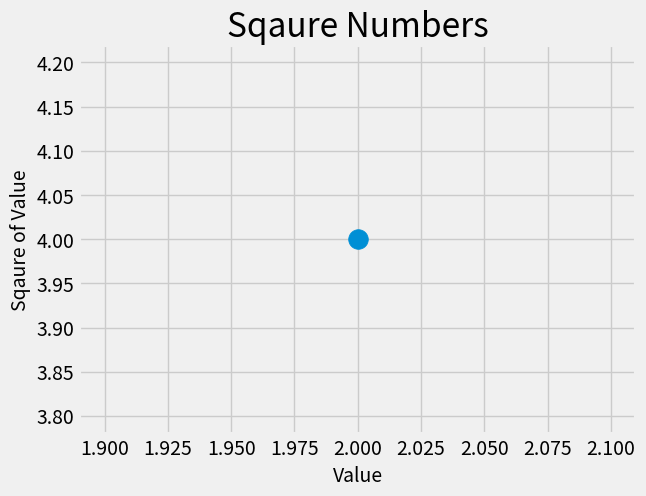

Generate this figure with matplotlib:
import matplotlib.pyplot as plot

plot.style.use('fivethirtyeight')
fig, ax = plot.subplots()
ax.scatter(2,4,s=200)

#Set chart title and label axis
ax.set_title("Sqaure Numbers", fontsize=24)
ax.set_xlabel("Value", fontsize=14)
ax.set_ylabel("Sqaure of Value", fontsize=14)

#Set size of tick labels
ax.tick_params(axis='both', which='major',labelsize=14)

plot.show()
